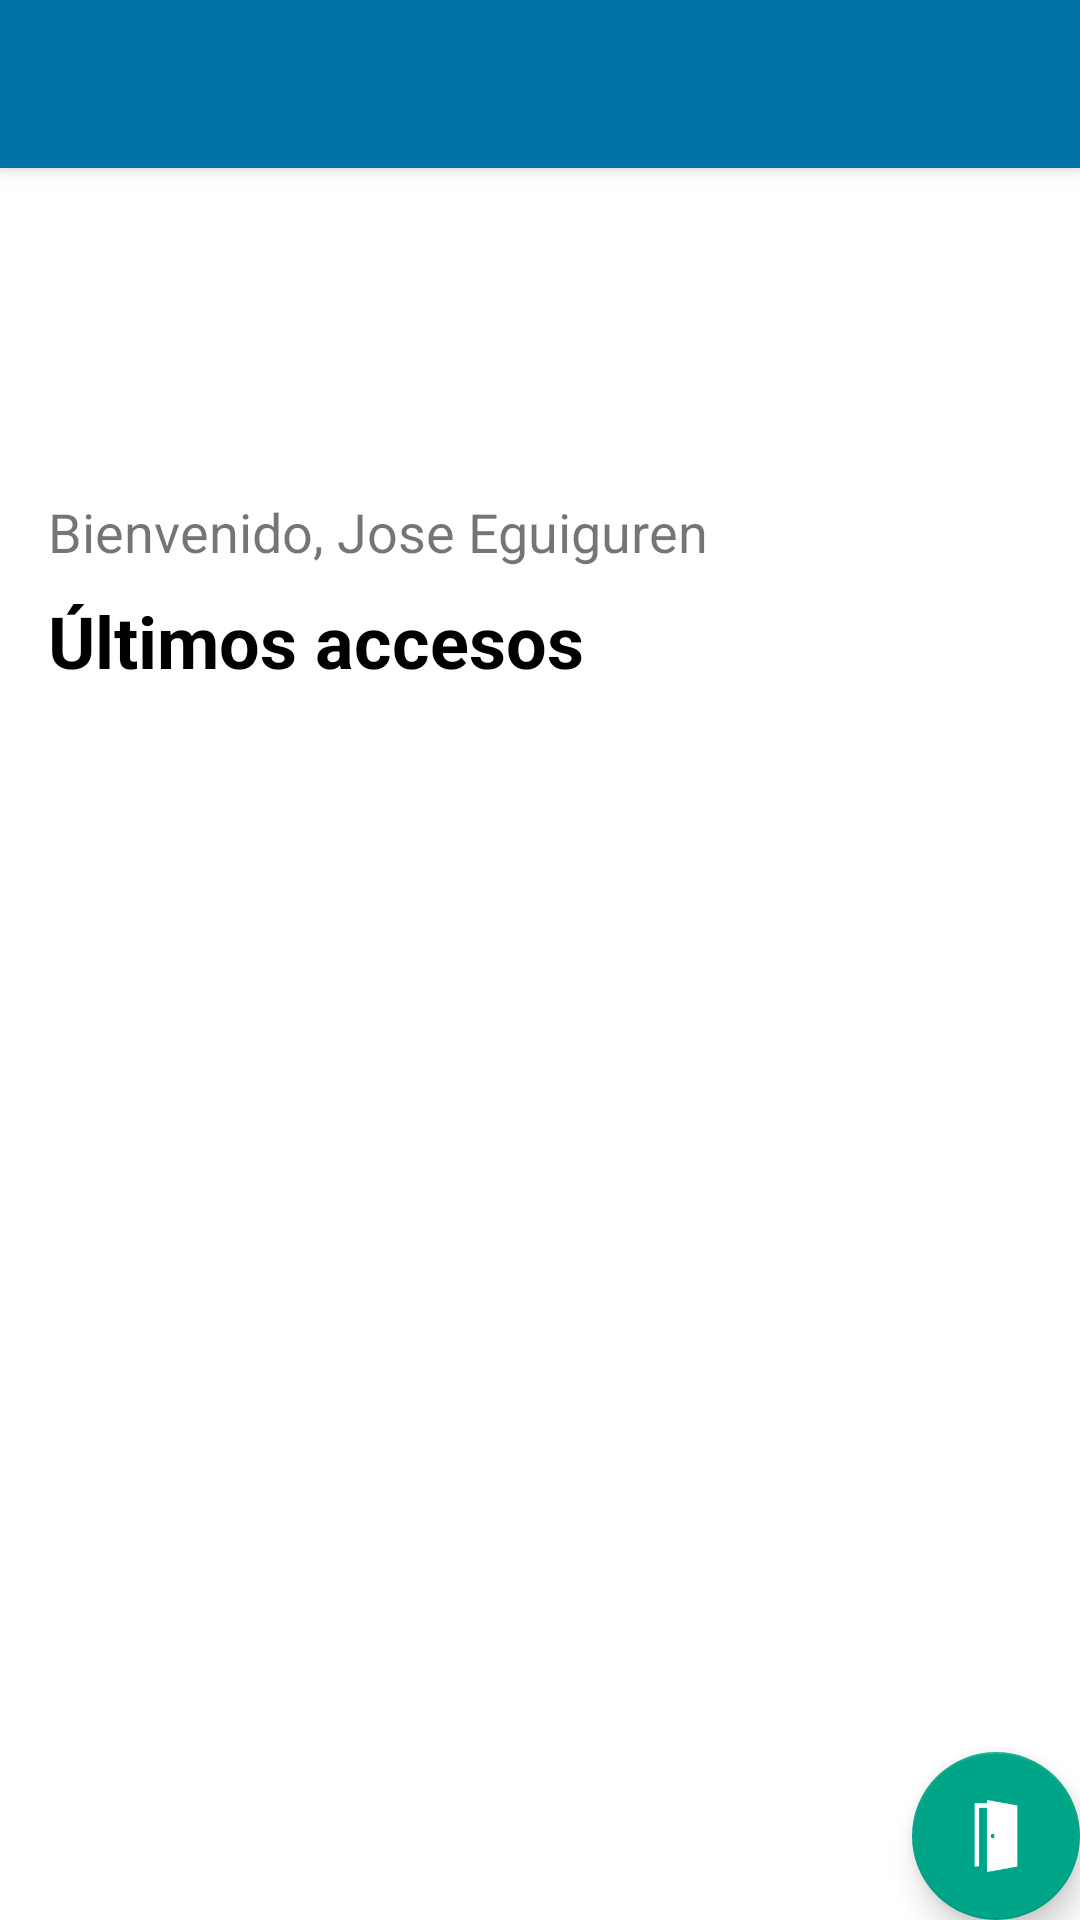

This screen was rendered from an Android layout file. Write that file and the resources it references.
<!-- AndroidManifest.xml: activity theme AppTheme.NoActionBar -->
<!-- res/layout/activity_main.xml -->
<?xml version="1.0" encoding="utf-8"?>
<androidx.coordinatorlayout.widget.CoordinatorLayout xmlns:android="http://schemas.android.com/apk/res/android"
    xmlns:app="http://schemas.android.com/apk/res-auto"
    xmlns:tools="http://schemas.android.com/tools"
    android:layout_width="match_parent"
    android:layout_height="match_parent"
    tools:context=".ui.MainActivity">

    <com.google.android.material.appbar.AppBarLayout
        android:layout_width="match_parent"
        android:layout_height="wrap_content"
        android:theme="@style/AppTheme.AppBarOverlay">

        <androidx.appcompat.widget.Toolbar
            android:id="@+id/toolbar"
            android:layout_width="match_parent"
            android:layout_height="?attr/actionBarSize"
            android:background="?attr/colorPrimary"
            app:popupTheme="@style/AppTheme.PopupOverlay" />

    </com.google.android.material.appbar.AppBarLayout>

    <include layout="@layout/content_main" />

    <com.google.android.material.floatingactionbutton.FloatingActionButton
        android:id="@+id/fab"
        android:layout_width="wrap_content"
        android:layout_height="wrap_content"
        android:layout_gravity="bottom|end"
        android:layout_margin="@dimen/fab_margin"
        app:srcCompat="@drawable/door" />

</androidx.coordinatorlayout.widget.CoordinatorLayout>
<!-- res/layout/content_main.xml (included above) -->
<?xml version="1.0" encoding="utf-8"?>
<androidx.constraintlayout.widget.ConstraintLayout xmlns:android="http://schemas.android.com/apk/res/android"
    xmlns:app="http://schemas.android.com/apk/res-auto"
    xmlns:tools="http://schemas.android.com/tools"
    android:layout_width="match_parent"
    android:layout_height="match_parent"
    app:layout_behavior="@string/appbar_scrolling_view_behavior"
    tools:context=".ui.MainActivity"
    android:background="@android:color/white"
    tools:showIn="@layout/activity_main">

    <TextView
        android:id="@+id/nameText"
        android:layout_width="0dp"
        android:layout_height="wrap_content"
        android:layout_marginStart="16dp"
        android:layout_marginTop="16dp"
        android:layout_marginEnd="8dp"
        android:textSize="18sp"
        app:layout_constraintEnd_toEndOf="parent"
        app:layout_constraintRight_toRightOf="parent"
        app:layout_constraintStart_toStartOf="parent"
        app:layout_constraintTop_toBottomOf="@+id/imageView"
        tools:text="Bienvenido, Jose Eguiguren" />

    <ProgressBar
        android:id="@+id/logginProgressBar"
        style="?android:attr/progressBarStyle"
        android:layout_width="wrap_content"
        android:layout_height="wrap_content"
        android:layout_marginTop="8dp"
        android:visibility="gone"
        app:layout_constraintBottom_toBottomOf="parent"
        app:layout_constraintEnd_toEndOf="parent"
        app:layout_constraintStart_toStartOf="parent"
        app:layout_constraintTop_toTopOf="@+id/acccessRegistryRecyclerView"
        tools:visibility="visible" />

    <ImageView
        android:id="@+id/imageView"
        android:layout_width="0dp"
        android:layout_height="93dp"
        android:adjustViewBounds="true"
        android:scaleType="centerCrop"
        app:layout_constraintEnd_toEndOf="parent"
        app:layout_constraintStart_toStartOf="parent"
        app:layout_constraintTop_toTopOf="parent"
        app:srcCompat="@drawable/ieee_logo" />

    <androidx.recyclerview.widget.RecyclerView
        android:id="@+id/acccessRegistryRecyclerView"
        android:layout_width="0dp"
        android:layout_height="0dp"
        android:layout_marginTop="8dp"
        app:layout_constraintBottom_toBottomOf="parent"
        app:layout_constraintEnd_toEndOf="parent"
        app:layout_constraintHorizontal_bias="0.0"
        app:layout_constraintStart_toStartOf="parent"
        app:layout_constraintTop_toBottomOf="@+id/textView2"
        app:layout_constraintVertical_bias="0.0" />

    <TextView
        android:id="@+id/textView2"
        android:layout_width="0dp"
        android:layout_height="wrap_content"
        android:layout_marginStart="16dp"
        android:layout_marginTop="8dp"
        android:layout_marginEnd="8dp"
        android:text="Últimos accesos"
        android:textColor="@android:color/black"
        android:textSize="24sp"
        android:textStyle="bold"
        app:layout_constraintEnd_toEndOf="parent"
        app:layout_constraintStart_toStartOf="parent"
        app:layout_constraintTop_toBottomOf="@+id/nameText" />
</androidx.constraintlayout.widget.ConstraintLayout>
<!-- resources referenced by this layout -->
<resources>
  <!-- drawable door: png bitmap (drawable, 1524 bytes) -->
  <!-- drawable ieee_logo: png bitmap (drawable, 16863 bytes) -->
  <style name="AppTheme.AppBarOverlay" parent="ThemeOverlay.AppCompat.Dark.ActionBar" />
  <style name="AppTheme.PopupOverlay" parent="ThemeOverlay.AppCompat.Light" />
  <style name="AppTheme.NoActionBar">
          <item name="windowActionBar">false</item>
          <item name="windowNoTitle">true</item>
      </style>
</resources>
